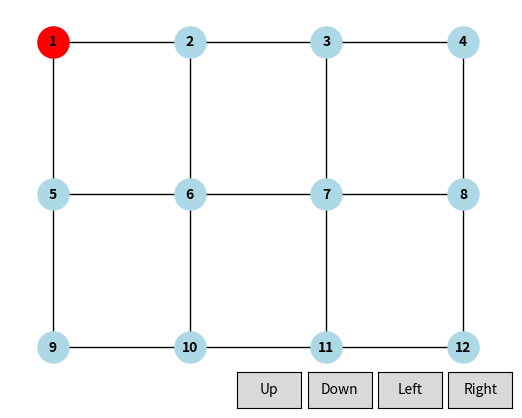

The script that saved this image:
"""
1 -- 2 -- 3 -- 4
|    |    |    |
5 -- 6 -- 7 -- 8
|    |    |    |
9 -- 10-- 11-- 12

"""

import numpy as np
import networkx as nx
from matplotlib.widgets import Button

import matplotlib.pyplot as plt

class GraphNavigator:
    def __init__(self, graph, pos):
        self.graph = graph
        self.pos = pos
        self.current_node = 1
        self.fig, self.ax = plt.subplots()
        self.draw_graph()
        self.create_buttons()

    def draw_graph(self):
        self.ax.clear()
        nx.draw(self.graph, self.pos, with_labels=True, node_color='lightblue', node_size=500, font_size=10, font_weight='bold', ax=self.ax)
        nx.draw_networkx_nodes(self.graph, self.pos, nodelist=[self.current_node], node_color='red', node_size=500, ax=self.ax)
        plt.draw()

    def create_buttons(self):
        axup = plt.axes([0.48, 0.05, 0.1, 0.075])
        axdown = plt.axes([0.59, 0.05, 0.1, 0.075])
        axleft = plt.axes([0.7, 0.05, 0.1, 0.075])
        axright = plt.axes([0.81, 0.05, 0.1, 0.075])
        self.bup = Button(axup, 'Up')
        self.bdown = Button(axdown, 'Down')
        self.bleft = Button(axleft, 'Left')
        self.bright = Button(axright, 'Right')
        self.bup.on_clicked(self.up_node)
        self.bdown.on_clicked(self.down_node)
        self.bleft.on_clicked(self.left_node)
        self.bright.on_clicked(self.right_node)

    def up_node(self, event):
        neighbors = list(self.graph.neighbors(self.current_node))
        if any(neighbor < self.current_node for neighbor in neighbors):
            self.current_node = neighbors[0]
            self.draw_graph()
        else:
            print("No up node")
            pass
    
    def left_node(self, event):
        neighbors = list(self.graph.neighbors(self.current_node))
        neighbors = [neighbor for neighbor in neighbors if neighbor < self.current_node]
        if neighbors:
            self.current_node = neighbors[-1]
            self.draw_graph()
        else:
            print("No left node")
            pass

    def right_node(self, event):
        neighbors = list(self.graph.neighbors(self.current_node))
        neighbors = [neighbor for neighbor in neighbors if neighbor > self.current_node]
        if neighbors:
            self.current_node = neighbors[0]
            self.draw_graph()
        else:
            print("No right node")
            pass
    
    def down_node(self, event):
        neighbors = list(self.graph.neighbors(self.current_node))
        if any(neighbor > self.current_node for neighbor in neighbors):
            self.current_node = neighbors[-1]
            self.draw_graph()
        else:
            print("No down node")
            pass

if __name__ == "__main__":

    # Create a graph
    G = nx.Graph()

    # Add nodes
    nodes = range(1, 13)
    G.add_nodes_from(nodes)

    # Add edges
    edges = [
        (1, 2), (2, 3), (3, 4),
        (1, 5), (2, 6), (3, 7), (4, 8),
        (5, 6), (6, 7), (7, 8),
        (5, 9), (6, 10), (7, 11), (8, 12),
        (9, 10), (10, 11), (11, 12)
    ]
    G.add_edges_from(edges)

    # Draw the graph
    pos = {
        1: (0, 2), 2: (1, 2), 3: (2, 2), 4: (3, 2),
        5: (0, 1), 6: (1, 1), 7: (2, 1), 8: (3, 1),
        9: (0, 0), 10: (1, 0), 11: (2, 0), 12: (3, 0)
    }

    navigator = GraphNavigator(G, pos)
    plt.show()
